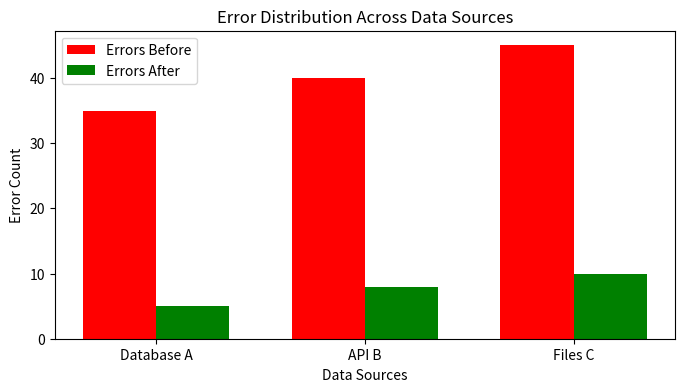

Source code (Python):
import matplotlib.pyplot as plt

sources = ['Database A', 'API B', 'Files C']
errors_before = [35, 40, 45]
errors_after = [5, 8, 10]

x = range(len(sources))
width = 0.35

plt.figure(figsize=(8, 4))
plt.bar(x, errors_before, width, color='red', label='Errors Before')
plt.bar([p + width for p in x], errors_after, width, color='green', label='Errors After')
plt.xlabel('Data Sources')
plt.ylabel('Error Count')
plt.title('Error Distribution Across Data Sources')
plt.xticks([p + width/2 for p in x], sources)
plt.legend()
plt.show()
